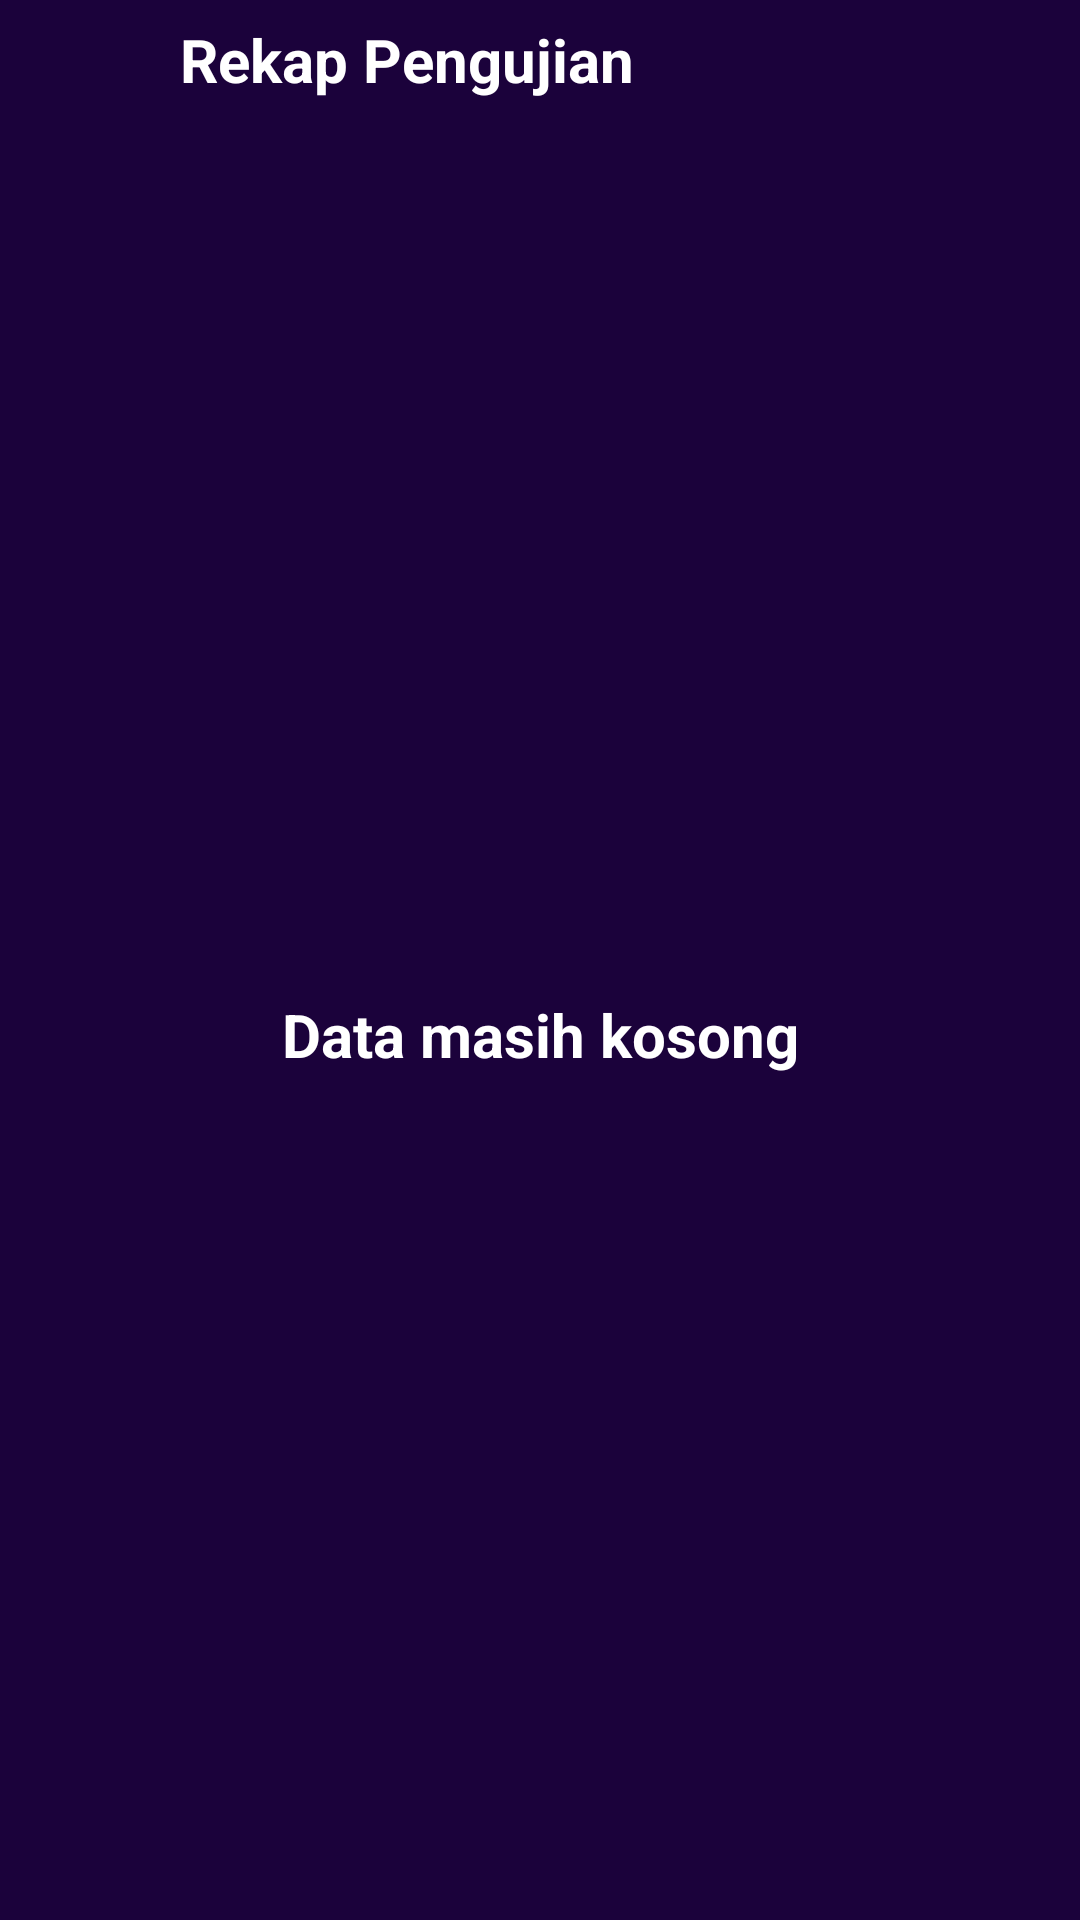

Reconstruct the res/layout file that produces this screen, plus the resources it refers to.
<!-- AndroidManifest.xml: application theme Theme.KlasifikasiMujairDanNila -->
<!-- res/layout/activity_rekap.xml -->
<?xml version="1.0" encoding="utf-8"?>
<RelativeLayout xmlns:android="http://schemas.android.com/apk/res/android"
    xmlns:app="http://schemas.android.com/apk/res-auto"
    xmlns:tools="http://schemas.android.com/tools"
    android:layout_width="match_parent"
    android:layout_height="match_parent"
    android:background="@color/colorPrimary"
    tools:context=".Sampel">

    <LinearLayout
        android:layout_width="match_parent"
        android:orientation="vertical"
        android:layout_height="match_parent">

        <RelativeLayout
            android:paddingLeft="10dp"
            android:gravity="center_vertical"
            android:layout_width="match_parent"
            android:layout_height="40dp">

            <LinearLayout
                android:gravity="center_vertical"
                android:layout_width="match_parent"
                android:layout_height="match_parent"
                android:orientation="horizontal">

                <ImageView
                    android:id="@+id/back_rekap"
                    android:layout_width="35dp"
                    android:layout_height="35dp"
                    android:src="@drawable/ic_back"/>

                <TextView
                    android:layout_marginLeft="15dp"
                    android:layout_width="wrap_content"
                    android:layout_height="wrap_content"
                    android:textColor="@color/whiteTextColor"
                    android:textSize="20sp"
                    android:textStyle="bold"
                    android:text="Rekap Pengujian"/>

            </LinearLayout>

        </RelativeLayout>

        <LinearLayout
            android:layout_marginTop="10dp"
            android:layout_width="match_parent"
            android:layout_height="match_parent"
            android:orientation="vertical">

            <ListView
                android:layout_marginLeft="10dp"
                android:layout_marginRight="10dp"
                android:visibility="gone"
                android:divider="@android:color/transparent"
                android:layout_width="match_parent"
                android:layout_height="wrap_content"
                android:id="@+id/rvujii"/>

            <TextView
                android:id="@+id/kosong_uji"
                android:gravity="center"
                android:textStyle="bold"
                android:textSize="20sp"
                android:textColor="@color/whiteTextColor"
                android:layout_width="match_parent"
                android:layout_height="match_parent"
                android:text="Data masih kosong"/>
        </LinearLayout>
    </LinearLayout>

</RelativeLayout>
<!-- resources referenced by this layout -->
<resources>
  <color name="colorPrimary">#1B023B</color>
  <color name="whiteTextColor">#fff</color>
  <style name="Theme.KlasifikasiMujairDanNila" parent="Base.Theme.KlasifikasiMujairDanNila" />
  <style name="Base.Theme.KlasifikasiMujairDanNila" parent="Theme.Material3.Light.NoActionBar">
          
          <item name="colorPrimary">@color/colorPrimary</item>
          <item name="windowActionBar">false</item>
          <item name="windowNoTitle">true</item>
      </style>
</resources>
